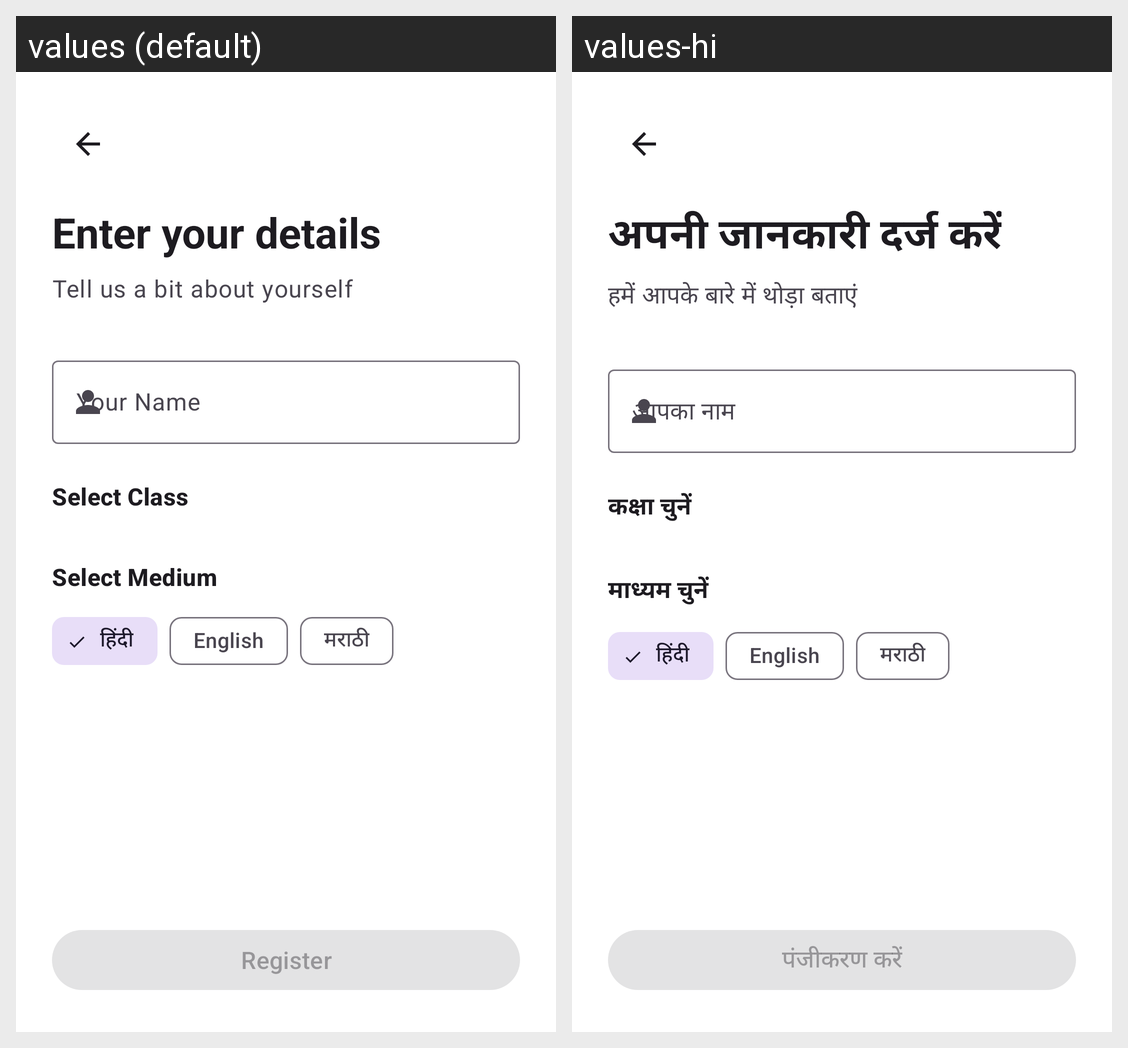

Here is an Android app screen in its default locale and in the app's own translations. Write out the translated-string differences for the strings that appear on this screen.
Android screen res/layout/fragment_registration.xml rendered under 2 locales, left to right: values (default), values-hi. Device: Nexus 5 (rendered at 1080×1920; each locale shown at half size, 540×960, under a caption strip naming it); theme Theme.EduApp.
Strings drawn on this screen, with the default value and each locale's value (text and hints the layout hard-codes, and strings that could not be matched under every locale, appear in the picture but are not listed):

auth_registration_title
  values: Enter your details
  values-hi: अपनी जानकारी दर्ज करें

auth_registration_subtitle
  values: Tell us a bit about yourself
  values-hi: हमें आपके बारे में थोड़ा बताएं

auth_name_hint
  values: Your Name
  values-hi: आपका नाम

auth_select_class
  values: Select Class
  values-hi: कक्षा चुनें

auth_select_medium
  values: Select Medium
  values-hi: माध्यम चुनें

auth_register
  values: Register
  values-hi: पंजीकरण करें
